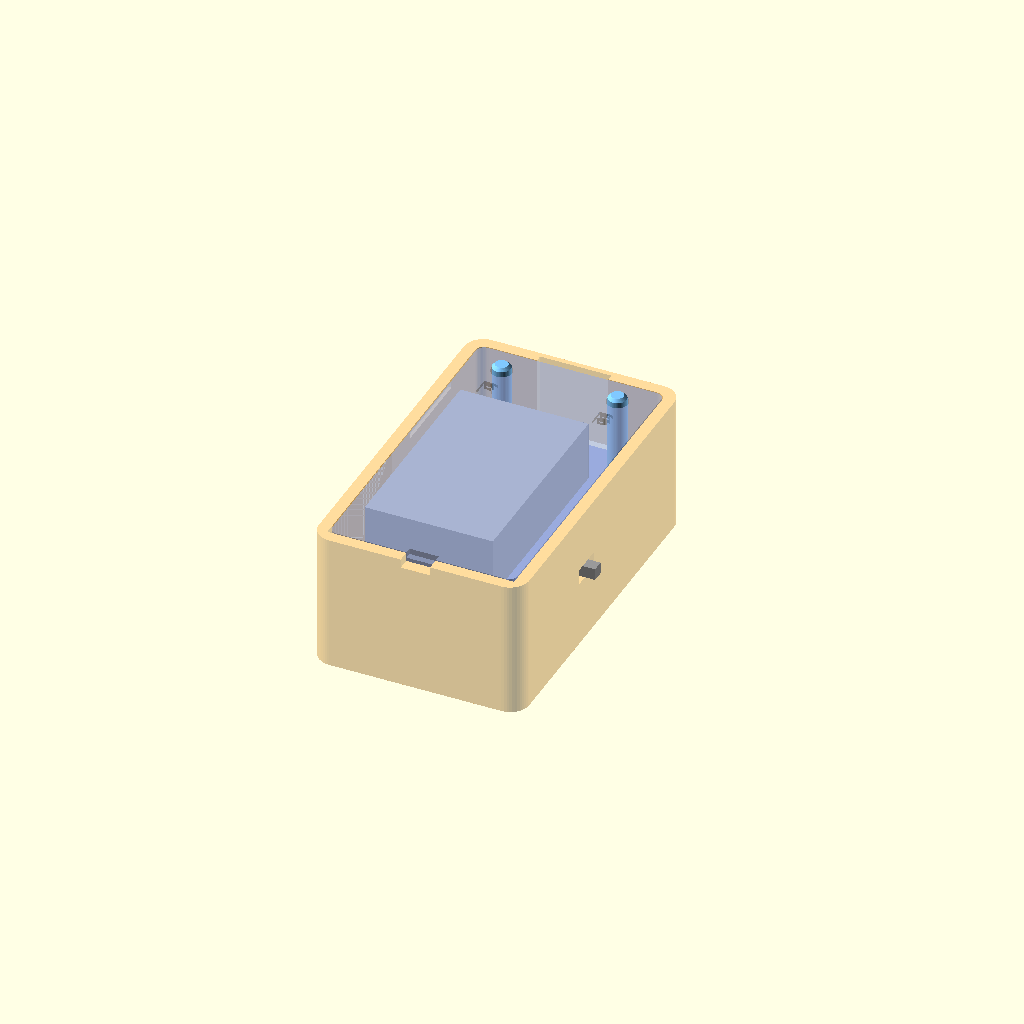
Cell 1 — every parameter at its default value.
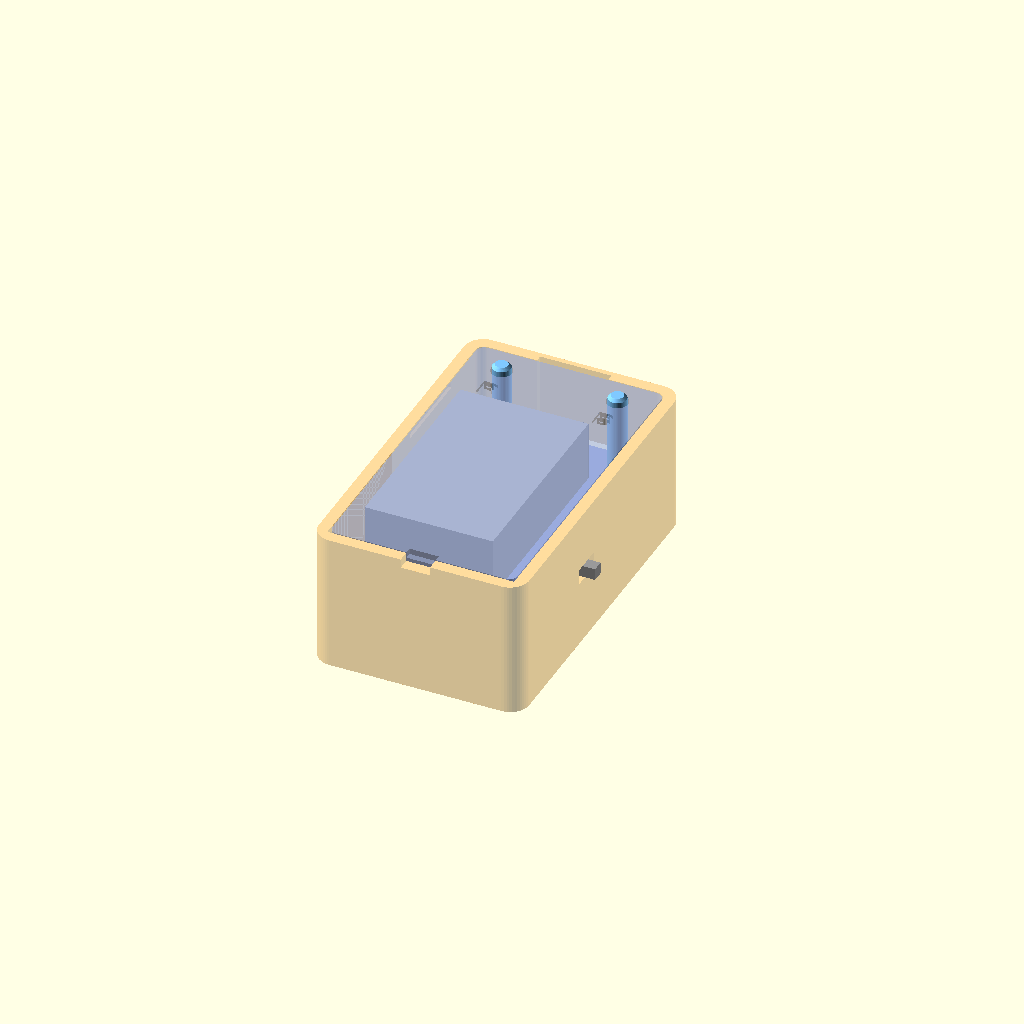
Cell 2: the same model with KEYCHAIN = false.
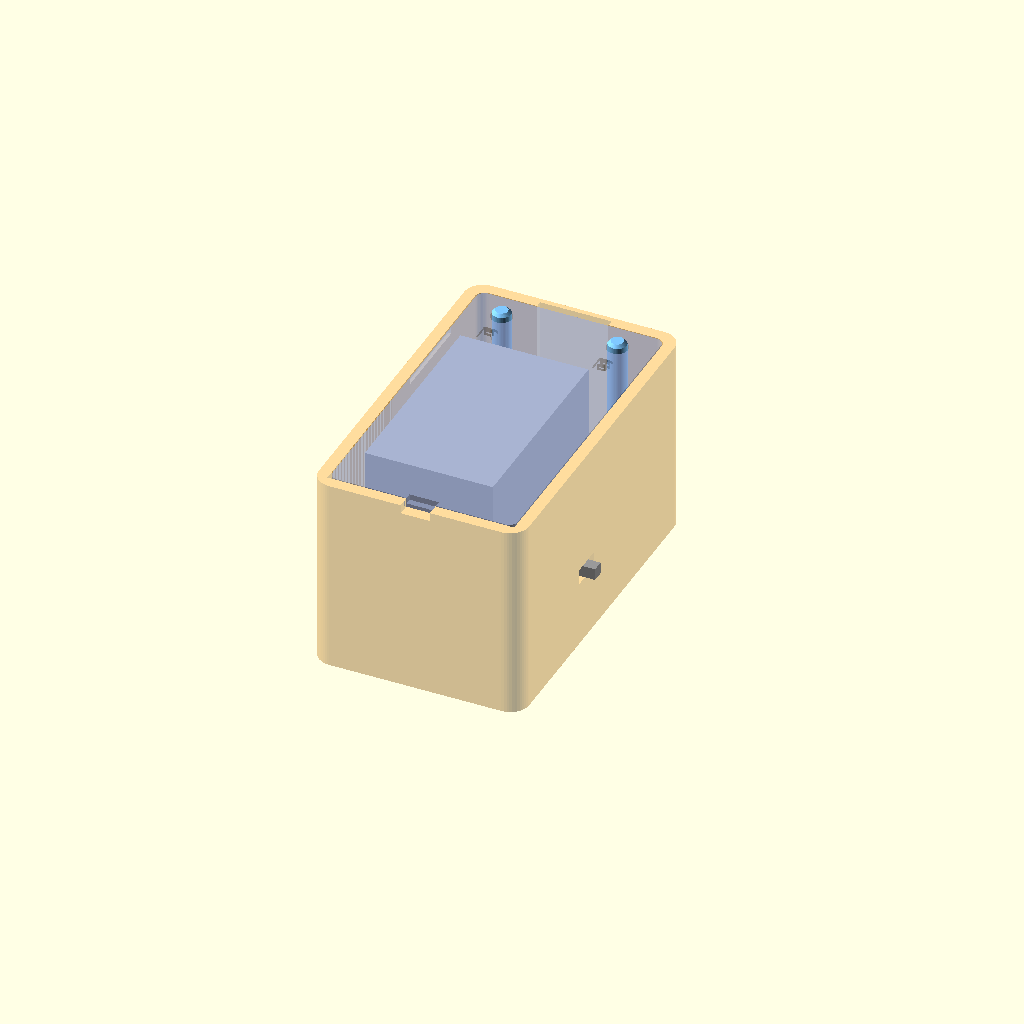
Cell 3: bat_t = 16.4 (everything else at default).
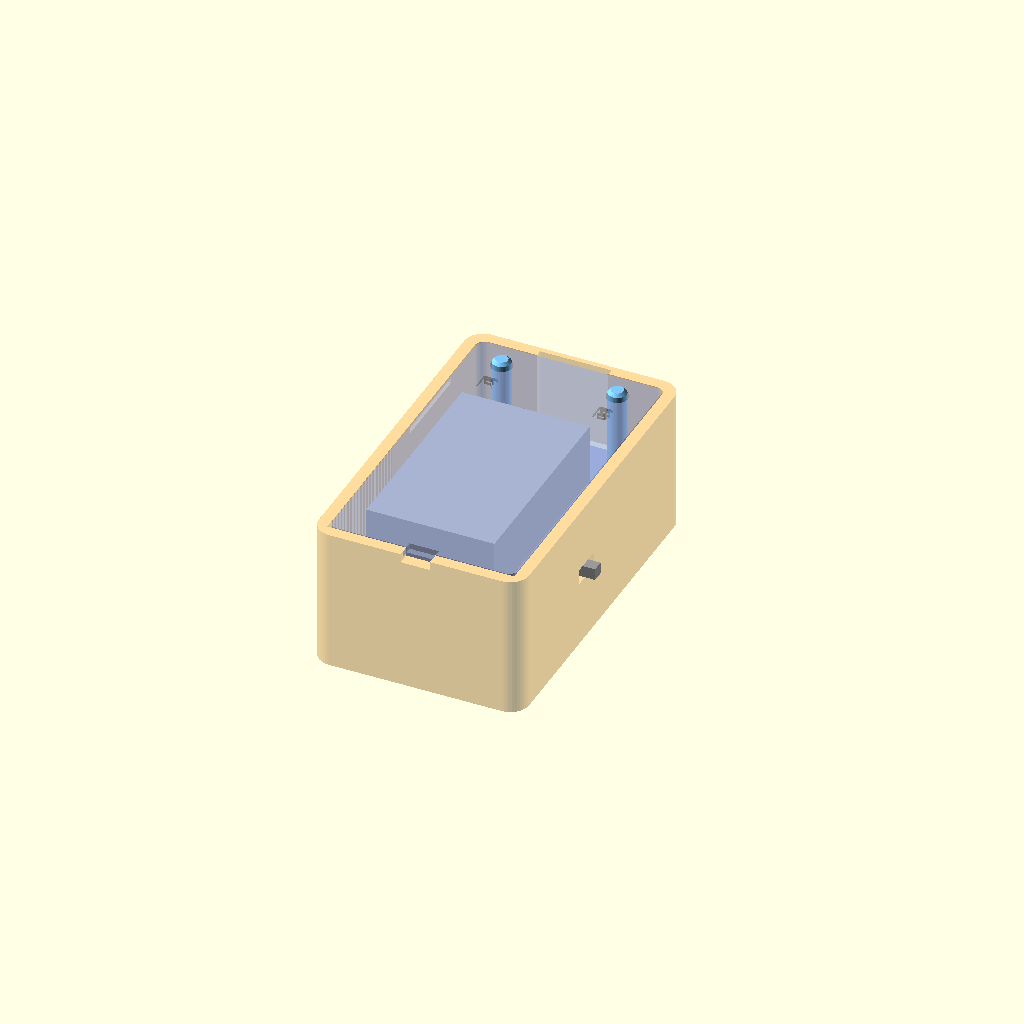
Cell 4 — bat_gap set to 1.6, the other parameters unchanged.
One fixed orthographic camera (rotation 55°, 0°, 25°; colour scheme Cornfield) for every cell.
Source of the model, hardware/case/pixelgochi_case_bateria.scad:
// PixelGochi — case COM BATERIA para a Waveshare ESP32-S3-Matrix (FDM, sem suporte)
//
// Mesma largura da case simples (28,7 mm), mais alta: embaixo da tela fica o
// carregador (TP4056); atrás da placa, uma prateleira e depois a bateria, com a
// chave liga/desliga numa faixa ao lado dela.
//
// Peças (PART), ou tools/build_case.py pra gerar todas:
//   "front" corpo com a tela; imprime com a FRENTE na mesa
//   "mid"   prateleira entre a placa e a bateria; imprime como vem (lado liso na mesa)
//   "lid"   tampa de trás; imprime como vem (lado de fora na mesa)
//   "pin"   pino de botão (2 + reserva); imprime como vem
//   "assembly" / "exploded" só pra visualizar
//
// Ligação elétrica (ver README): bateria -> TP4056 (B+/B-); B+ -> chave ->
// diodo Schottky -> pad 5V da placa; B- -> pad GND; IN+/IN- do TP4056 no pad
// 5V/GND. O diodo D1 da placa impede a bateria de voltar pro USB.
//
// Eixos: y pra cima (lado do USB), z = 0 na frente crescendo pra trás, x pra
// direita de quem olha o VERSO. Medidas em mm.

include <placa.scad>

PART = "assembly";
STYLE = "open";      // "open" ou "diffuser" (face fina + grade; PLA branco)
KEYCHAIN = true;

/* [Bateria] — HC 801723, 160 mAh (confira com régua!) */
bat_l = 28;          // comprimento TOTAL, com a plaquinha/fita da ponta
bat_w = 17.5;
bat_t = 8.2;
bat_gap = 0.8;       // folga em volta
bat_top = 6.4;       // borda de cima da bateria (abaixo dos pinos dos botões)

/* [Carregador] — TP4056 com proteção, micro-USB (~25 x 18); o simples (22 x 17) também cabe */
mod_w = 25.0;
mod_h = 18.0;
mod_t = 5.2;         // com o conector USB dele (que não é usado)
bay_h = 19;          // altura do compartimento abaixo da placa
bay_wall = 1.2;      // parede mais fina só ali, pra caber a largura dos módulos

/* [Chave] — deslizante SS12D00 */
sw_len = 8.7;        // corpo
sw_wid = 3.7;
sw_body_h = 3.6;
sw_lever = 1.6;      // alavanca (quadrada)
sw_travel = 2.0;
sw_y = -14;          // centro da chave (y)

/* [Case] */
fit = 0.25;
wall = 1.6;
corner_r = 2.6;
lip = 1.8;
window_r = 0.5;
cavity = 4.2;        // atrás da placa: USB, fios e diodo
mid_t = 1.2;         // prateleira
lid_t = 1.6;
plate_fit = 0.12;
usb_open_w = 12.4;
usb_open_h = 7.4;
pin_hole = 2.9;
pin_d = 2.5;
pin_flange = 3.4;
pin_tip = 1.8;
pin_out = 1.0;

/* [Estilo difusor] */
diff_t = 0.6;
standoff = 3.0;
grid_wall = 0.6;

$fn = 48;
eps = 0.01;

inner = board + 2 * fit;                       // 25,5
outer_w = inner + 2 * wall;
top_in = inner / 2;
bot_in = -inner / 2 - bay_h;
inner_h = top_in - bot_in;
cy = (top_in + bot_in) / 2;                    // centro vertical da case
outer_h = inner_h + 2 * wall;
face_t = STYLE == "open" ? 1.2 : diff_t;
pcb_front = face_t + (STYLE == "open" ? 0 : standoff);
pcb_back = pcb_front + pcb_t;
plate_in = pcb_back + cavity;
mid_back = plate_in + mid_t;
bat_layer = bat_t + bat_gap;
lid_in = mid_back + bat_layer;
depth = lid_in + lid_t;
window = board - 2 * lip;
usb_z = pcb_back + usb_h / 2;
sw_top = pcb_back + sw_h;
bat_x0 = -inner / 2 + 0.15;                    // bateria encostada na parede da esquerda
bat_x1 = bat_x0 + bat_w + bat_gap;
rib_x = bat_x1;                                // divisória bateria | chave
bat_bottom = bat_top - bat_l - bat_gap;

assert(bat_bottom > bot_in, "bateria não cabe: aumente bay_h");
bay_w = outer_w - 2 * bay_wall;
assert(mod_w < bay_w - 0.4 && mod_h < bay_h - 0.4, "carregador não cabe no compartimento");
assert(face_t + mod_t < plate_in, "carregador mais alto que o espaço atrás da tela");
assert(inner / 2 - rib_x - 0.8 > sw_body_h, "chave não cabe ao lado da bateria");

echo(str("Case externa: ", outer_w, " x ", outer_h, " x ", depth, " mm"));

// retângulo arredondado centrado em (0, y0)
module rr(w, h, r, z, hh, y0 = 0) {
    translate([0, y0, z]) linear_extrude(hh) offset(r) square([w - 2 * r, h - 2 * r], center = true);
}
module rsq(size, r, h, z = 0) { rr(size, size, r, z, h); }

module keychain() {
    if (KEYCHAIN)
        difference() {
            hull() {
                translate([-outer_w / 2 + 4.2, cy + outer_h / 2 + 2.4, 0]) cylinder(d = 6.4, h = 3);
                translate([-outer_w / 2 + 1.2, cy + outer_h / 2 - 2, 0]) cube([6.2, 1, 3]);
            }
            translate([-outer_w / 2 + 4.2, cy + outer_h / 2 + 2.4, -1]) cylinder(d = 2.8, h = 5);
        }
}

module grid() {
    h = pcb_front - led_h - 0.3 - face_t;
    intersection() {
        rsq(window, window_r, h, face_t - eps);
        union() for (k = [-4:4]) {
            translate([k * led_pitch - grid_wall / 2, -board / 2, face_t - eps]) cube([grid_wall, board, h]);
            translate([-board / 2, k * led_pitch - grid_wall / 2, face_t - eps]) cube([board, grid_wall, h]);
        }
    }
}

// Rasgo do cabo USB (fechado em cima) + canal por dentro da parede pra o
// USB da placa passar quando ela entra por trás.
module usb_cut() {
    r = 1.6;
    translate([usb_x, inner / 2 - 1, usb_z]) rotate([-90, 0, 0])
        linear_extrude(wall + 2) hull()
            for (sx = [-1, 1], sz = [-1, 1])
                translate([sx * (usb_open_w / 2 - r), sz * (usb_open_h / 2 - r)]) circle(r);
    translate([usb_x - 4.47 - 0.4, inner / 2 - 1, pcb_back - 0.2]) cube([8.94 + 0.8, 1 + 0.9, depth]);
}

groove_len = 12;
module lid_grooves(extra = 0) {
    for (s = [-1, 1])
        translate([s * (inner / 2), cy + 8, lid_in + lid_t / 2])
            cube([2 * (0.35 + extra), groove_len + 2 * extra, 0.8 + 2 * extra], center = true);
}

switch_slot_len = sw_lever + sw_travel + 0.6;
sw_z = mid_back + sw_wid / 2;                  // centro da alavanca (z)

module front() {
    difference() {
        union() {
            rr(outer_w, outer_h, corner_r, 0, depth, cy);
            keychain();
        }
        if (STYLE == "open") rsq(window, window_r, pcb_front + 2, -1);
        else rsq(window, window_r, pcb_front - face_t + eps, face_t);
        // tudo atrás da placa
        rr(inner, inner_h, board_r + fit, pcb_front, depth, cy);
        // compartimento do carregador, desde a face (abaixo da placa), um pouco
        // mais largo que o resto do vão (parede de bay_wall só nessa faixa)
        translate([-bay_w / 2, bot_in, face_t]) cube([bay_w, -inner / 2 - bot_in - 0.5, plate_in - face_t]);
        translate([-inner / 2, bot_in, face_t]) cube([inner, -inner / 2 - bot_in + eps, depth]);
        usb_cut();
        lid_grooves(0.05);
        // alavanca da chave, na lateral direita (olhando o verso)
        translate([inner / 2 - 1, sw_y - switch_slot_len / 2, sw_z - (sw_lever + 0.5) / 2])
            cube([wall + 2, switch_slot_len, sw_lever + 0.5]);
        // entalhe pra abrir
        translate([-2, cy - outer_h / 2 - 1, depth - 1.2]) cube([4, wall + 1.2, 2]);
    }
    if (STYLE == "diffuser") grid();
}

post = 2.2;
module mid() {
    pw = inner - 2 * plate_fit;
    difference() {
        union() {
            rr(pw, inner_h - 2 * plate_fit, board_r + fit - plate_fit, plate_in, mid_t, cy);
            // postes que prendem a placa contra a borda da frente
            for (sx = [-1, 1], sy = [-1, 1])
                translate([sx * (board / 2 - post / 2 - 0.2) - post / 2, sy * (board / 2 - post / 2 - 0.2) - post / 2, pcb_back + 0.05])
                    cube([post, post, plate_in - pcb_back]);
        }
        for (s = [-1, 1]) translate([s * btn_dx, btn_y, plate_in - 1]) cylinder(d = pin_hole, h = mid_t + 2);
        // passagem dos fios: bateria/conector -> carregador, chave -> diodo
        translate([bat_x0 + 2, bot_in + 1.2, plate_in - 1]) cube([10, bat_bottom - bot_in - 2, mid_t + 2]);
        translate([rib_x + 1.6, sw_y - sw_len / 2 - 5, plate_in - 1]) cube([3.5, 3.5, mid_t + 2]);
    }
}

module lid() {
    pw = inner - 2 * plate_fit;
    difference() {
        union() {
            rr(pw, inner_h - 2 * plate_fit, board_r + fit - plate_fit, lid_in, lid_t, cy);
            // travas nos sulcos da parede
            for (s = [-1, 1])
                translate([s * (pw / 2), cy + 8, lid_in + lid_t / 2])
                    rotate([90, 0, 0]) cylinder(r = 0.3, h = groove_len - 1, center = true, $fn = 16);
            // divisórias da bateria: seguram a bateria e apertam a prateleira contra a placa
            translate([rib_x, bat_bottom, mid_back + 0.05]) cube([0.8, bat_top - bat_bottom + 0.8, bat_layer - 0.05]);
            translate([bat_x0, bat_top, mid_back + 0.05]) cube([rib_x - bat_x0 + 0.8, 0.8, bat_layer - 0.05]);
            // batentes da chave
            for (s = [-1, 1])
                translate([rib_x + 0.8, sw_y + s * (sw_len / 2 + 0.2) - (s < 0 ? 1 : 0), mid_back + 0.05])
                    cube([inner / 2 - plate_fit - rib_x - 0.8, 1, sw_wid]);
            // calombinhos que encostam na bateria (tira a folga)
            for (y = [bat_bottom + 6, (bat_bottom + bat_top) / 2, bat_top - 6])
                translate([(bat_x0 + rib_x) / 2 - 4, y - 0.6, lid_in - 0.5]) cube([8, 1.2, 0.5 + eps]);
        }
        for (s = [-1, 1]) translate([s * btn_dx, btn_y, lid_in - 1]) cylinder(d = pin_hole, h = lid_t + 2);
        for (b = [[-btn_dx, "R"], [btn_dx, "B"]])
            translate([b[0], btn_y - 4.2, depth - 0.4]) linear_extrude(1)
                text(b[1], size = 2.6, halign = "center", valign = "center", font = "Liberation Sans:style=Bold");
        translate([-2, cy - pw / 2 - (inner_h - pw) / 2 - 1, depth - 0.8]) cube([4, 2, 1]);
    }
}

pin_len = depth + pin_out - sw_top;
flange_top = (pin_flange - pin_tip) / 2 + 0.2 + (pin_flange - pin_d) / 2;
assert(sw_top + 0.5 + flange_top < plate_in, "pouca folga pra aba do pino: aumente 'cavity'");
module pin() {
    cylinder(d1 = pin_tip, d2 = pin_flange, h = (pin_flange - pin_tip) / 2);
    translate([0, 0, (pin_flange - pin_tip) / 2]) cylinder(d = pin_flange, h = 0.2);
    translate([0, 0, (pin_flange - pin_tip) / 2 + 0.2]) cylinder(d1 = pin_flange, d2 = pin_d, h = (pin_flange - pin_d) / 2);
    difference() {
        cylinder(d = pin_d, h = pin_len);
        translate([0, 0, pin_len - 0.4]) difference() {
            cylinder(d = pin_d + 1, h = 1);
            cylinder(d1 = pin_d, d2 = pin_d - 0.8, h = 0.4);
        }
    }
}
module pins_in_place() { for (s = [-1, 1]) translate([s * btn_dx, btn_y, sw_top]) pin(); }

// Modelos simplificados pra conferir encaixe e colisões (não imprimir).
module battery_model() {
    color("silver") translate([bat_x0 + bat_gap / 2, bat_bottom + bat_gap / 2, mid_back + 0.1]) cube([bat_w, bat_l, bat_t]);
}
module charger_model() {
    color("#1a4fa0") translate([-mod_w / 2, -inner / 2 - 0.4 - mod_h, face_t + 0.05]) cube([mod_w, mod_h, mod_t]);
}
module switch_model() {
    color("#555") translate([inner / 2 - sw_body_h - 0.05, sw_y - sw_len / 2, mid_back + 0.1]) cube([sw_body_h, sw_len, sw_wid]);
    color("#999") translate([inner / 2 - 0.05, sw_y - sw_lever / 2, sw_z - sw_lever / 2]) cube([wall + 1.6, sw_lever, sw_lever]);
}
module parts_model() { board_model(); battery_model(); charger_model(); switch_model(); }

if (PART == "front") front();
else if (PART == "mid") translate([0, 0, mid_back]) mirror([0, 0, 1]) mid();    // lado liso na mesa
else if (PART == "lid") translate([0, 0, depth]) mirror([0, 0, 1]) lid();       // lado de fora na mesa
else if (PART == "pin") translate([0, 0, pin_len]) mirror([0, 0, 1]) pin();
else if (PART == "assembly") {
    color("#ffb347", 0.45) front();
    parts_model();
    color("#9ad") mid();
    color("#7fc8ff") pins_in_place();
    color("#9ad", 0.6) lid();
} else if (PART == "exploded") {
    color("#ffb347") front();
    translate([0, 0, 8]) { board_model(); charger_model(); }
    translate([0, 0, 18]) color("#9ad") mid();
    translate([0, 0, 28]) { battery_model(); switch_model(); }
    translate([0, 0, 36]) color("#7fc8ff") pins_in_place();
    translate([0, 0, 46]) color("#9ad") lid();
}
else if (PART == "collide_front") intersection() { front(); parts_model(); }
else if (PART == "collide_mid") intersection() { mid(); parts_model(); }
else if (PART == "collide_lid") intersection() { lid(); parts_model(); }
else if (PART == "collide_pins") intersection() { union() { mid(); lid(); } pins_in_place(); }
else if (PART == "collide_pins_parts") intersection() { pins_in_place(); union() { battery_model(); charger_model(); switch_model(); } }
Parameter table extracted from the source (name, type, default, range or options):
PART: string, default "assembly"
STYLE: string, default "open"
KEYCHAIN: bool, default true
bat_l: number, default 28
bat_w: number, default 17.5
bat_t: number, default 8.2
bat_gap: number, default 0.8
bat_top: number, default 6.4
mod_w: number, default 25
mod_h: number, default 18
mod_t: number, default 5.2
bay_h: number, default 19
bay_wall: number, default 1.2
sw_len: number, default 8.7
sw_wid: number, default 3.7
sw_body_h: number, default 3.6
sw_lever: number, default 1.6
sw_travel: number, default 2
sw_y: number, default -14
fit: number, default 0.25
wall: number, default 1.6
corner_r: number, default 2.6
lip: number, default 1.8
window_r: number, default 0.5
cavity: number, default 4.2
mid_t: number, default 1.2
lid_t: number, default 1.6
plate_fit: number, default 0.12
usb_open_w: number, default 12.4
usb_open_h: number, default 7.4
pin_hole: number, default 2.9
pin_d: number, default 2.5
pin_flange: number, default 3.4
pin_tip: number, default 1.8
pin_out: number, default 1
diff_t: number, default 0.6
standoff: number, default 3
grid_wall: number, default 0.6
eps: number, default 0.01
